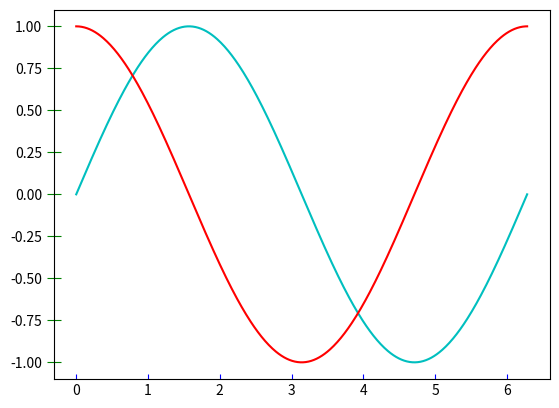

The script that saved this image:
# ch3_17.py
import matplotlib.pyplot as plt
import numpy as np

x = np.linspace(0, 2*np.pi, 500)    # 建立含500個元素的陣列
y1 = np.sin(x)                      # sin函數
y2 = np.cos(x)                      # cos函數
plt.tick_params(axis='x',direction='in',color='b')
plt.tick_params(axis='y',length=10,direction='inout',color='g')
plt.plot(x, y1, color='c')          # 設定青色cyan            
plt.plot(x, y2, color='r')          # 設定紅色red
plt.show()
